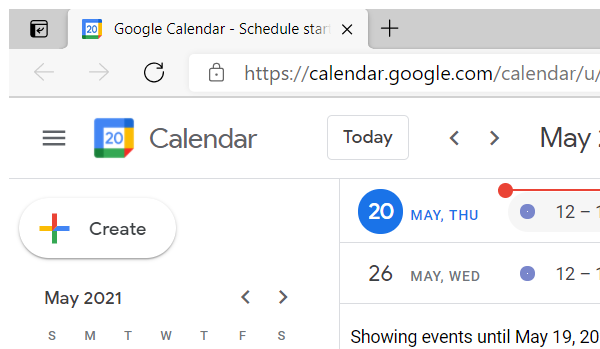
Task: Compare Google Calendar events to 5-day weather forecast

Workflow: Get Calender Info

Step 1: Attach Browser 'msedge.exe Google' in window 'Google *' (msedge.exe)
